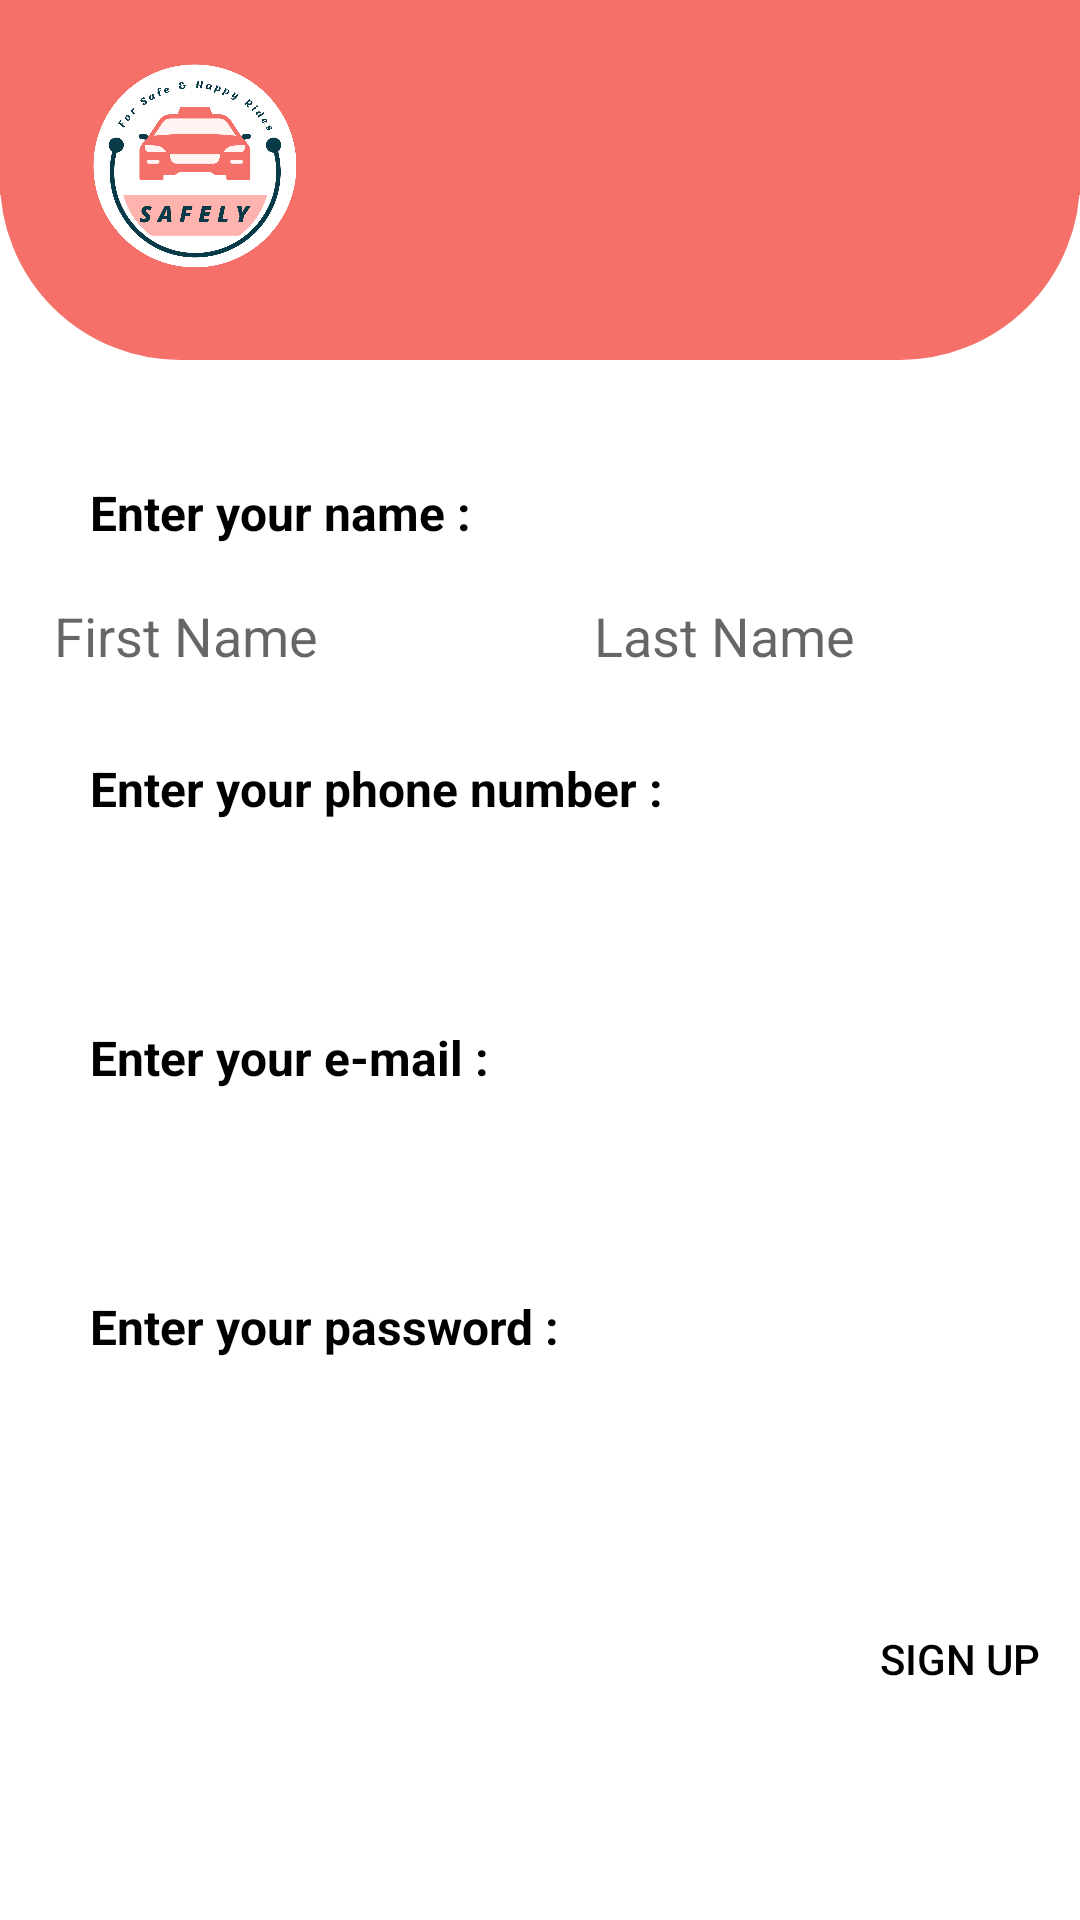

This screen was rendered from an Android layout file. Write that file and the resources it references.
<!-- AndroidManifest.xml: application theme Theme.Safely -->
<!-- res/layout/activity_sign_up_cust.xml -->
<?xml version="1.0" encoding="utf-8"?>
<RelativeLayout xmlns:android="http://schemas.android.com/apk/res/android"
    xmlns:app="http://schemas.android.com/apk/res-auto"
    xmlns:tools="http://schemas.android.com/tools"
    android:layout_width="match_parent"
    android:layout_height="match_parent"
    tools:context=".Sign_up_cust">


    <View
        android:id="@+id/TopStyle1_signup"
        android:layout_width="match_parent"
        android:layout_height="65dp"
        android:layout_marginTop="0dp"
        android:background="@drawable/rectangll"
        android:backgroundTint="@color/Bittersweet"
        tools:layout_editor_absoluteX="49dp"
        tools:layout_editor_absoluteY="530dp" />

    <View
        android:id="@+id/TopStyle2_signup"
        android:layout_width="match_parent"
        android:layout_height="120dp"
        android:layout_marginTop="0dp"
        android:background="@drawable/profile_rect"
        tools:layout_editor_absoluteX="49dp"
        tools:layout_editor_absoluteY="530dp" />

    <ImageView
        android:id="@+id/logo"
        android:layout_width="70dp"
        android:layout_height="70dp"
        android:layout_below="@id/TopStyle2_signup"
        android:layout_marginStart="30dp"
        android:layout_marginTop="-100dp"
        android:scaleType="centerInside"
        app:layout_constraintStart_toStartOf="parent"
        app:layout_constraintTop_toTopOf="parent"
        app:srcCompat="@drawable/safly" />

    <TextView
        android:id="@+id/enterYourName_cust"
        android:layout_width="300dp"
        android:layout_height="24dp"
        android:layout_below="@id/TopStyle2_signup"
        android:layout_centerHorizontal="true"
        android:layout_marginTop="40dp"
        android:text="Enter your name :"
        android:textColor="@color/black"
        android:textSize="16sp"
        android:textStyle="bold"
        app:layout_constraintEnd_toEndOf="parent"
        app:layout_constraintHorizontal_bias="0.129"
        app:layout_constraintStart_toStartOf="parent"
        app:layout_constraintTop_toTopOf="parent" />

    <LinearLayout
        android:id="@+id/name"
        android:layout_below="@id/enterYourName_cust"
        android:layout_centerHorizontal="true"
        android:layout_marginTop="4dp"
        android:orientation="horizontal"
        android:layout_width="wrap_content"
        android:layout_height="wrap_content">

        <EditText
            android:id="@+id/textFirstName"
            android:layout_width="170dp"
            android:layout_height="48dp"

            android:background="@drawable/roundstyle"
            android:backgroundTint="@color/Gray"
            android:ems="10"
            android:hint="   First Name"
            android:inputType="textPersonName"
            app:layout_constraintEnd_toStartOf="@+id/textLastName"
            app:layout_constraintHorizontal_bias="0.75"
            app:layout_constraintStart_toStartOf="parent"
            app:layout_constraintTop_toBottomOf="@+id/enterYourName_cust" />

        <EditText
            android:id="@+id/textLastName"
            android:layout_width="170dp"
            android:layout_height="48dp"
            android:layout_marginLeft="10dp"
            android:background="@drawable/roundstyle"
            android:backgroundTint="@color/Gray"
            android:ems="10"
            android:hint="   Last Name"
            android:inputType="textPersonName"
            app:layout_constraintEnd_toEndOf="parent"
            app:layout_constraintTop_toTopOf="parent" />
    </LinearLayout>


    <TextView
        android:id="@+id/phoneNumber"
        android:layout_width="300dp"
        android:layout_height="wrap_content"
        android:layout_below="@id/name"
        android:layout_centerHorizontal="true"
        android:layout_marginTop="16dp"
        android:text="Enter your phone number :"
        android:textColor="@color/black"
        android:textSize="16sp"
        android:textStyle="bold"
        app:layout_constraintEnd_toEndOf="parent"
        app:layout_constraintHorizontal_bias="0.163"
        app:layout_constraintStart_toStartOf="parent"
        app:layout_constraintTop_toBottomOf="@+id/name" />

    <EditText
        android:id="@+id/editTextPhone"
        android:layout_width="350dp"
        android:layout_height="48dp"
        android:layout_below="@id/phoneNumber"
        android:layout_centerHorizontal="true"
        android:layout_marginTop="4dp"
        android:background="@drawable/roundstyle"
        android:backgroundTint="@color/Gray"
        android:ems="10"
        android:inputType="none|phone"
        app:layout_constraintStart_toStartOf="parent"
        app:layout_constraintTop_toBottomOf="@+id/phoneNumber" />

    <TextView
        android:id="@+id/enterEmail"
        android:layout_width="300dp"
        android:layout_height="wrap_content"
        android:layout_below="@id/editTextPhone"
        android:layout_centerHorizontal="true"
        android:layout_marginTop="16dp"
        android:text="Enter your e-mail :"
        android:textColor="@color/black"
        android:textSize="16sp"
        android:textStyle="bold"
        app:layout_constraintStart_toStartOf="parent"
        app:layout_constraintTop_toBottomOf="@+id/editTextPhone" />

    <EditText
        android:id="@+id/editTextEmail"
        android:layout_width="350dp"
        android:layout_height="48dp"
        android:layout_below="@id/enterEmail"
        android:layout_centerHorizontal="true"
        android:layout_marginTop="4dp"
        android:background="@drawable/roundstyle"
        android:backgroundTint="@color/Gray"
        android:ems="10"
        android:inputType="textEmailAddress"
        app:layout_constraintStart_toStartOf="parent"
        app:layout_constraintTop_toBottomOf="@+id/enterEmail"
        tools:ignore="SpeakableTextPresentCheck" />

    <TextView
        android:id="@+id/enterPassword"
        android:layout_width="300dp"
        android:layout_height="wrap_content"
        android:layout_below="@id/editTextEmail"
        android:layout_centerHorizontal="true"
        android:layout_marginTop="16dp"
        android:text="Enter your password :"
        android:textColor="@color/black"
        android:textSize="16sp"
        android:textStyle="bold"
        app:layout_constraintStart_toStartOf="parent"
        app:layout_constraintTop_toBottomOf="@+id/editTextEmail" />

    <EditText
        android:id="@+id/editTextPassword"
        android:layout_width="350dp"
        android:layout_height="48dp"
        android:layout_below="@id/enterPassword"
        android:layout_centerHorizontal="true"
        android:layout_marginTop="4dp"
        android:background="@drawable/roundstyle"
        android:backgroundTint="@color/Gray"
        android:ems="10"
        android:inputType="textPassword"
        app:layout_constraintStart_toStartOf="parent"
        app:layout_constraintTop_toBottomOf="@+id/enterPassword"
        tools:ignore="SpeakableTextPresentCheck" />

    <Button
        android:id="@+id/signUpButton"
        android:layout_width="wrap_content"
        android:layout_height="48dp"
        android:layout_below="@id/editTextPassword"
        android:layout_marginStart="280dp"
        android:layout_marginTop="24dp"
        android:background="@drawable/roundstyle"
        android:text="Sign up"
        android:textColor="@color/black"
        app:layout_constraintEnd_toEndOf="parent"
        app:layout_constraintTop_toBottomOf="@+id/editTextPassword" />


</RelativeLayout>
<!-- resources referenced by this layout -->
<resources>
  <color name="Bittersweet">#F47068</color>
  <color name="Gray">#E3E3E3</color>
  <color name="black">#FF000000</color>
  <!-- drawable profile_rect (drawable) -->
  <?xml version="1.0" encoding="utf-8"?>
  <shape xmlns:android="http://schemas.android.com/apk/res/android" android:id="@+id/listview_background_shape">
      <stroke android:width="2dp" android:color="#F47068" />
      <padding android:left="2dp"
          android:top="2dp"
          android:right="2dp"
          android:bottom="2dp" />
      <corners android:radius="700dp" />
      <solid android:color="@color/Bittersweet" />
  </shape>
  <!-- drawable rectangll (drawable) -->
  <?xml version="1.0" encoding="utf-8"?>
  <shape xmlns:android="http://schemas.android.com/apk/res/android" android:id="@+id/listview_background_shape">
      <stroke android:width="2dp" android:color="#ff207d94" />
      <padding android:left="2dp"
          android:top="2dp"
          android:right="2dp"
          android:bottom="2dp" />
      <corners android:radius="0dp" />
      <solid android:color="#ffffffff" />
  </shape>
  <!-- drawable safly: png bitmap (drawable, 67858 bytes) -->
  <style name="Theme.Safely" parent="Theme.MaterialComponents.DayNight.DarkActionBar">
          
          <item name="colorPrimary">@color/Gray</item>
          <item name="colorPrimaryVariant">@color/Deep_sea_GREEN</item>
          <item name="colorOnPrimary">@color/white</item>
          
          <item name="colorSecondary">@color/blue_GREEN</item>
          <item name="colorSecondaryVariant">@color/Deep_sea_GREEN</item>
          <item name="colorOnSecondary">@color/black</item>
          
          <item name="android:statusBarColor" tools:targetApi="l">?attr/colorOnSecondary</item>
          
      </style>
  <color name="Deep_sea_GREEN">#0E606B</color>
  <color name="white">#FFFFFFFF</color>
  <color name="blue_GREEN">#1697A6</color>
</resources>
